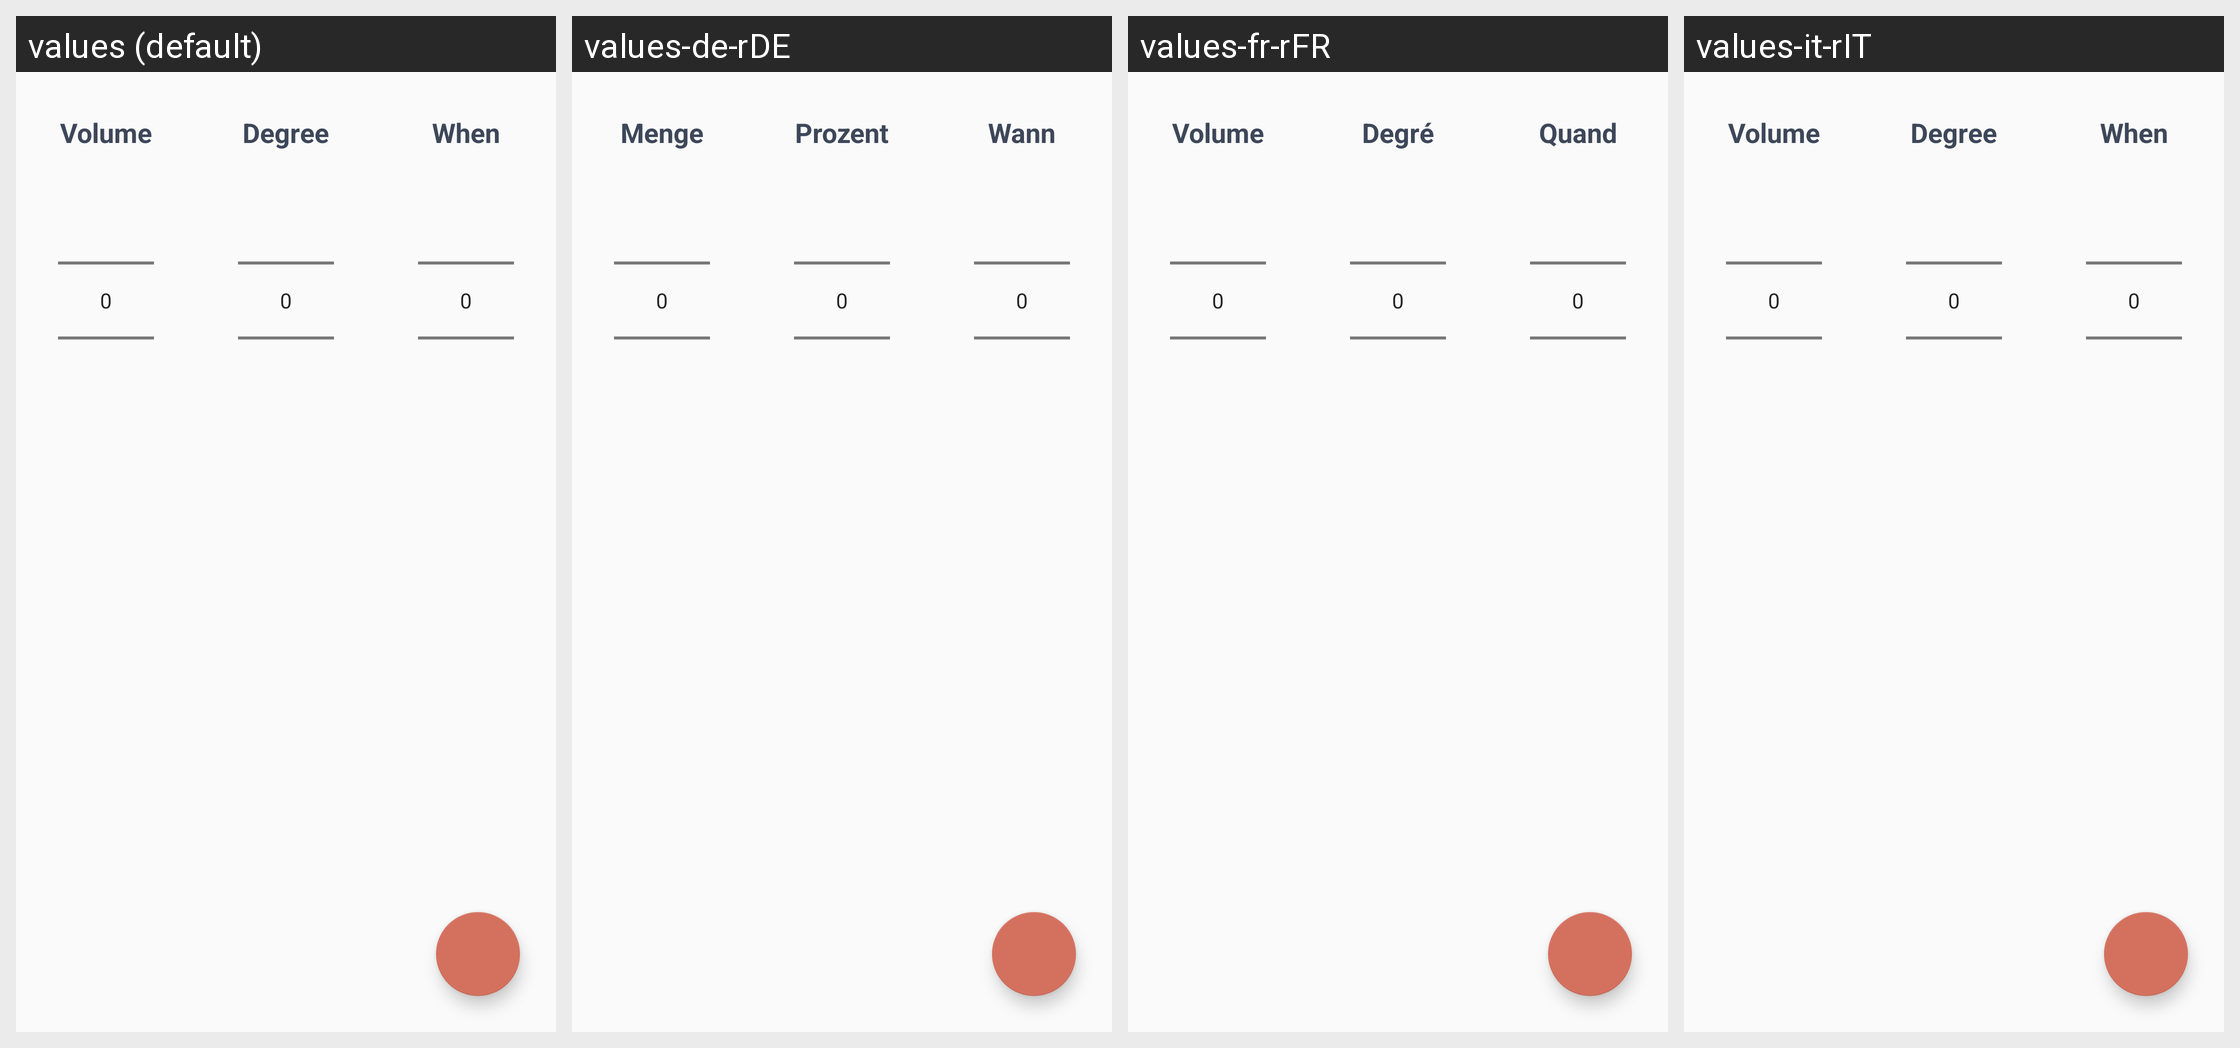

This grid shows one Android layout under several languages. Give, for every string resource on the screen, its name, the default text and each shown locale's text.
Android screen res/layout/fragment_add_drink.xml rendered under 4 locales, left to right: values (default), values-de-rDE, values-fr-rFR, values-it-rIT. Device: Nexus 5 (rendered at 1080×1920; each locale shown at half size, 540×960, under a caption strip naming it); theme AppTheme.
Strings drawn on this screen, with the default value and each locale's value (text and hints the layout hard-codes, and strings that could not be matched under every locale, appear in the picture but are not listed):

volume
  values: Volume
  values-de-rDE: Menge
  values-fr-rFR: Volume
  values-it-rIT: Volume  [not translated; the default value is used]

degree
  values: Degree
  values-de-rDE: Prozent
  values-fr-rFR: Degré
  values-it-rIT: Degree  [not translated; the default value is used]

when
  values: When
  values-de-rDE: Wann
  values-fr-rFR: Quand
  values-it-rIT: When  [not translated; the default value is used]
